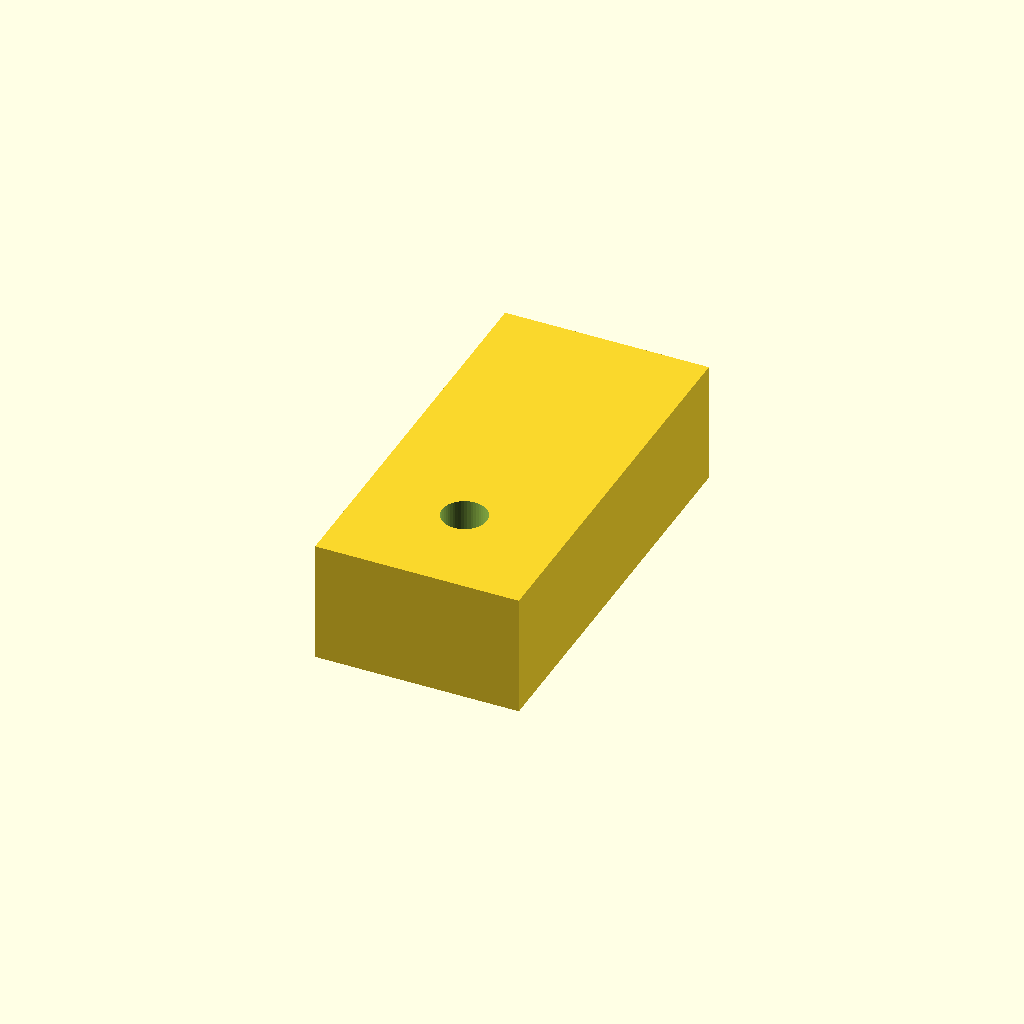
Cell 1: the model at its default parameters.
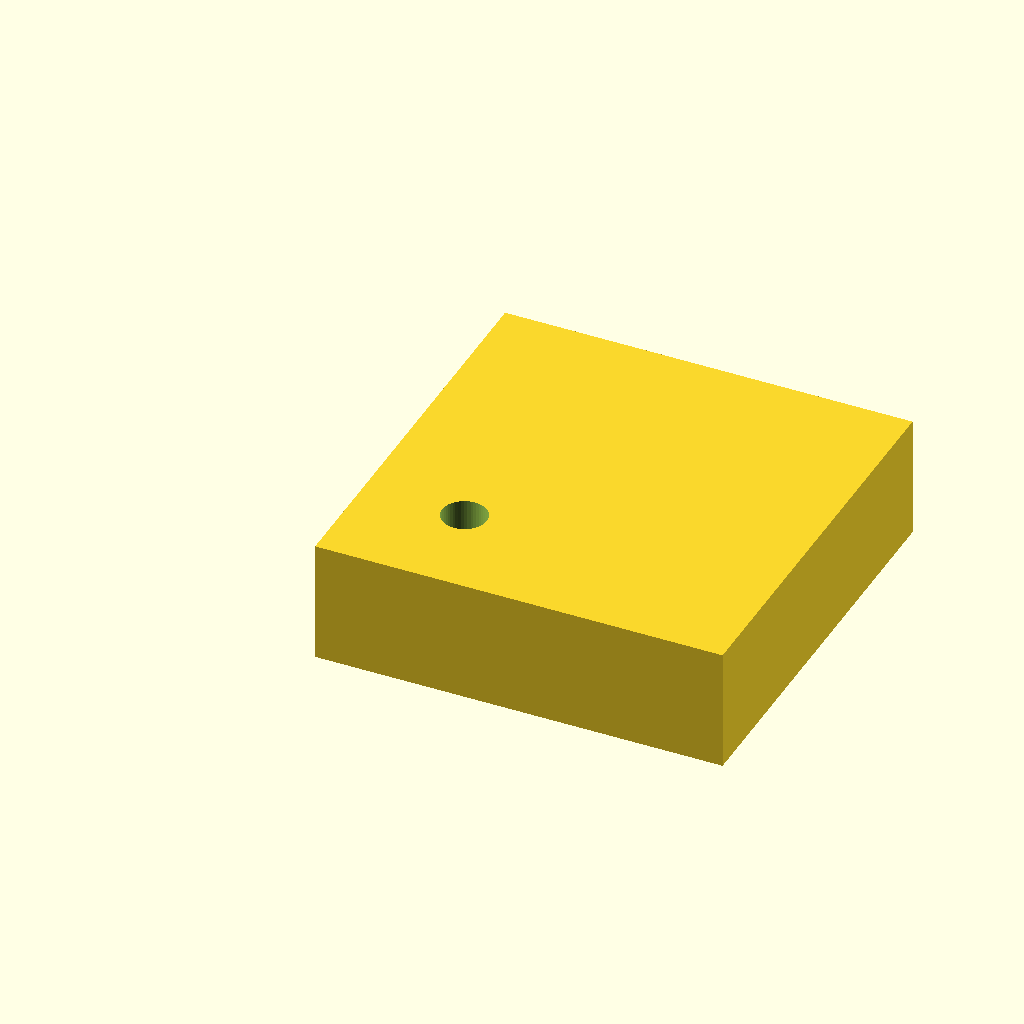
Cell 2 — brique_largeur set to 4, the other parameters unchanged.
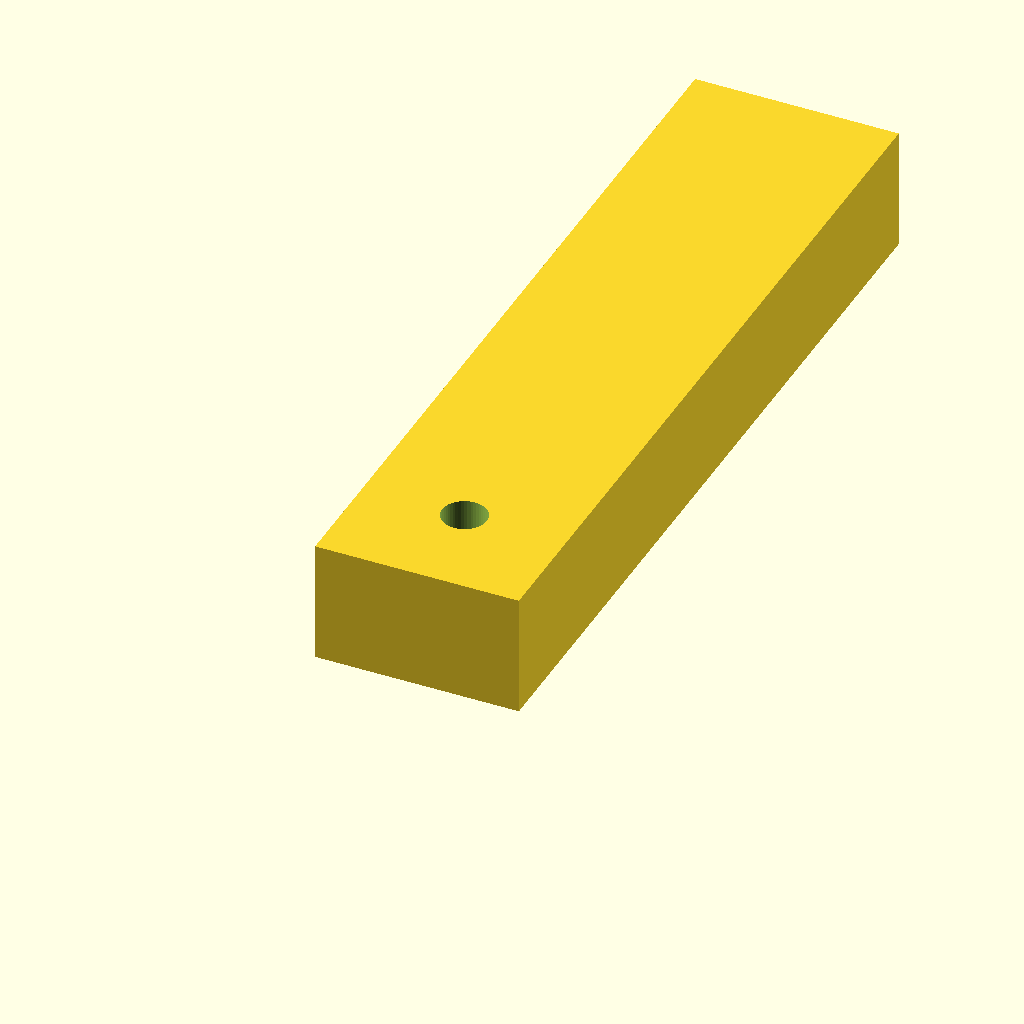
Cell 3: the same model with brique_longueur = 8.
One fixed orthographic camera (rotation 55°, 0°, 25°; colour scheme Cornfield) for every cell.
OpenSCAD source file getting_started.scad:
// Paramètres
brique_largeur = 2;
brique_longueur = 4;
diametre_vis = 3.5;

// Module pour une brique de base
module brique() {
  cube([brique_largeur * 8, brique_longueur * 8, 9.6]);
  // ... Ajout de la logique pour les tenons ...
}

// Module pour le trou de vis
module trou_de_vis() {
  cylinder(d=diametre_vis, h=15, $fn=50); // $fn augmente la qualité du cercle
}

// Création de la pièce finale
difference() {
  brique();
  translate([8, 8, -1])
    trou_de_vis();
}
Customizer parameters (derived from the source; name, type, default, range or options):
brique_largeur: number, default 2
brique_longueur: number, default 4
diametre_vis: number, default 3.5
